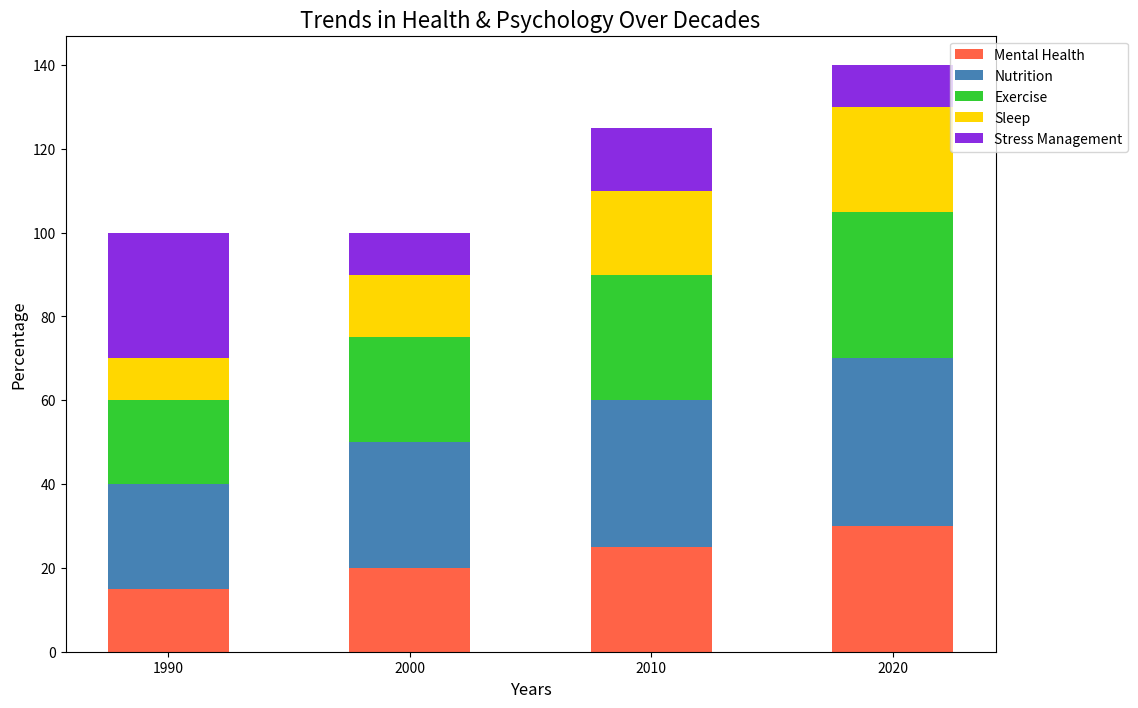

The matplotlib source for this figure:
import matplotlib.pyplot as plt
import numpy as np

# Data
categories = ['Mental Health', 'Nutrition', 'Exercise', 'Sleep', 'Stress Management']
years = ['1990', '2000', '2010', '2020']
data = np.array([
    [15, 20, 25, 30],
    [25, 30, 35, 40],
    [20, 25, 30, 35],
    [10, 15, 20, 25],
    [30, 10, 15, 10]
])

# Colors
colors = ['#FF6347', '#4682B4', '#32CD32', '#FFD700', '#8A2BE2']

# Bar Width
bar_width = 0.5

# Plot
fig, ax = plt.subplots(figsize=(12, 8))
bottom = np.zeros(len(years))

for i in range(len(categories)):
    ax.bar(years, data[i], bar_width, label=categories[i], color=colors[i], bottom=bottom)
    bottom += data[i]

# Customize chart
ax.set_title('Trends in Health & Psychology Over Decades', fontsize=16)
ax.set_xlabel('Years', fontsize=12)
ax.set_ylabel('Percentage', fontsize=12)
ax.legend(loc='upper right', bbox_to_anchor=(1.15, 1))

# Display the plot
plt.show()